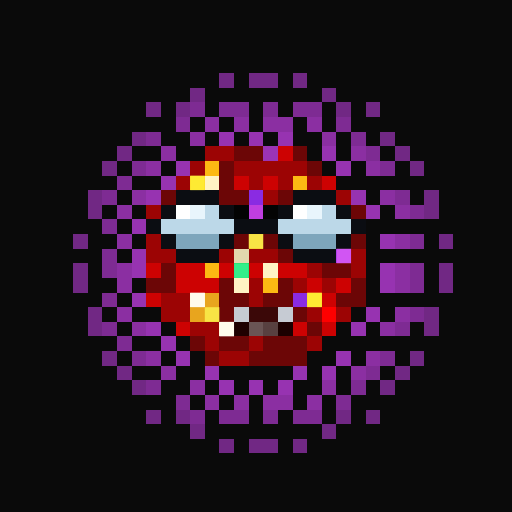
t = 0.00 s
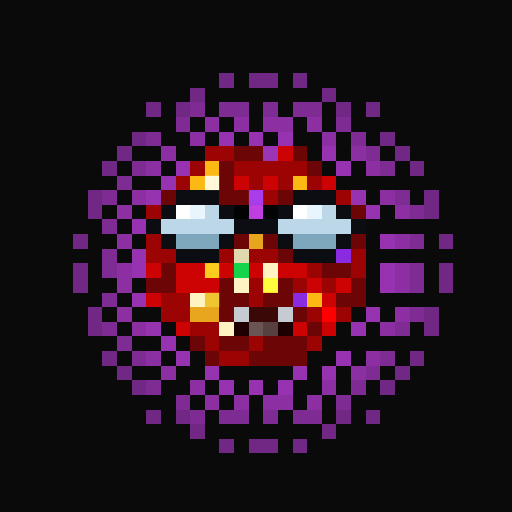
t = 1.06 s
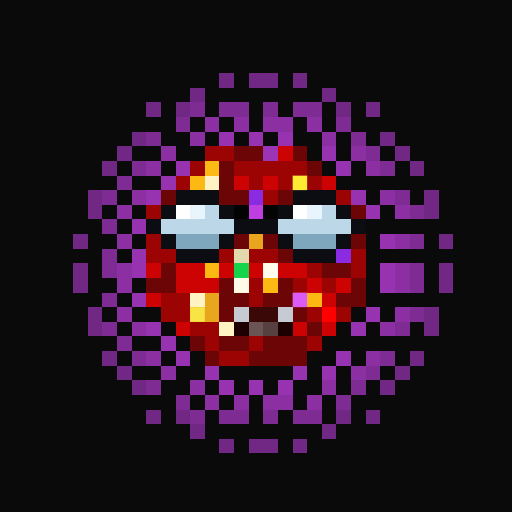
t = 2.13 s
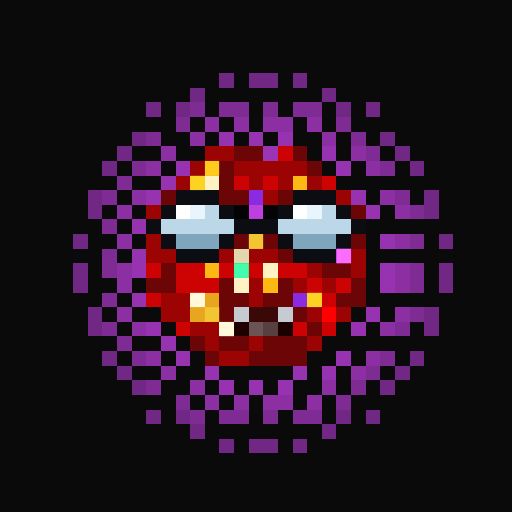
t = 3.19 s
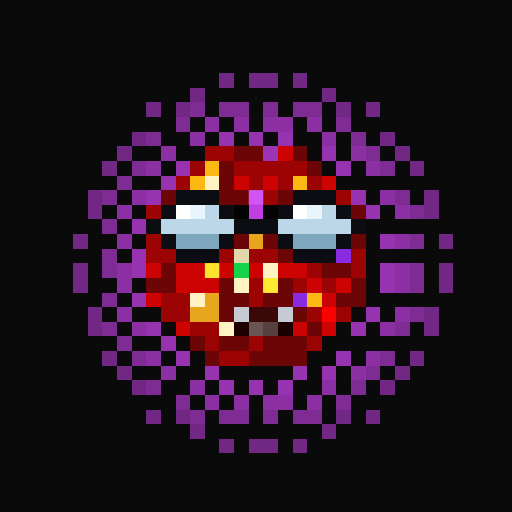
t = 4.25 s
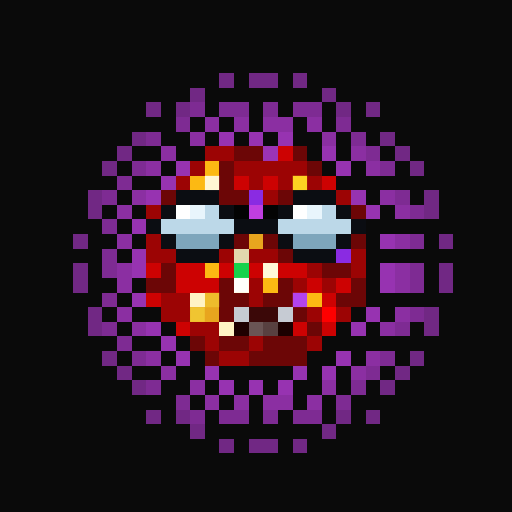
t = 5.32 s

The animated SVG that drew these frames (rendered in a browser with its animation timeline set to each time). Animation: 1 CSS @keyframes rule; one cycle of 6.38 s, repeats indefinitely.

<svg viewBox="0 0 35 35" shape-rendering="crispEdges" xmlns="http://www.w3.org/2000/svg"><style>@keyframes pop{0%,100%{opacity:0}18%{opacity:1}36%{opacity:0}}.a00{animation:pop 3.4s linear 0.00s infinite}.a01{animation:pop 3.4s linear -0.43s infinite}.a02{animation:pop 3.4s linear -0.85s infinite}.a03{animation:pop 3.4s linear -1.28s infinite}.a04{animation:pop 3.4s linear -1.70s infinite}.a05{animation:pop 3.4s linear -2.13s infinite}.a06{animation:pop 3.4s linear -2.55s infinite}.a07{animation:pop 3.4s linear -2.98s infinite}</style><rect width="35" height="35" fill="#0a0a0a"/><path fill="#712884" d="M15 5h1v1H15zM17 5h2v1H17zM20 5h1v1H20zM13 6h1v1H13zM22 6h1v1H22zM10 7h1v1H10zM12 7h1v1H12zM23 7h1v1H23zM25 7h1v1H25zM9 9h1v1H9zM26 9h1v1H26zM8 10h1v1H8zM27 10h1v1H27zM7 11h1v1H7zM28 11h1v1H28zM6 13h1v1H6zM29 13h1v1H29zM6 14h1v1H6zM29 14h1v1H29zM5 16h1v1H5zM30 16h1v1H30zM5 18h1v1H5zM30 18h1v1H30zM5 19h1v1H5zM30 19h1v1H30zM6 21h1v1H6zM29 21h1v1H29zM6 22h1v1H6zM29 22h1v1H29zM7 24h1v1H7zM28 24h1v1H28zM8 25h1v1H8zM27 25h1v1H27zM9 26h1v1H9zM26 26h1v1H26zM10 28h1v1H10zM12 28h1v1H12zM23 28h1v1H23zM25 28h1v1H25zM13 29h1v1H13zM22 29h1v1H22zM15 30h1v1H15zM17 30h2v1H17zM20 30h1v1H20z"/><path fill="#7e2b93" d="M13 7h1v1H13zM15 7h2v1H15zM18 7h1v1H18zM20 7h2v1H20zM12 8h1v1H12zM23 8h1v1H23zM10 9h1v1H10zM24 9h1v1H24zM25 10h1v1H25zM9 11h1v1H9zM26 11h1v1H26zM8 12h1v1H8zM7 13h1v1H7zM27 13h1v1H27zM28 14h1v1H28zM7 15h1v1H7zM28 16h1v1H28zM7 17h1v1H7zM7 18h1v1H7zM28 18h1v1H28zM28 19h1v1H28zM7 20h1v1H7zM28 21h1v1H28zM7 22h1v1H7zM27 22h1v1H27zM8 23h1v1H8zM9 24h1v1H9zM26 24h1v1H26zM25 25h1v1H25zM10 26h1v1H10zM24 26h1v1H24zM12 27h1v1H12zM23 27h1v1H23zM13 28h1v1H13zM15 28h2v1H15zM18 28h1v1H18zM20 28h2v1H20z"/><path fill="#8b2fa2" d="M14 8h1v1H14zM16 8h1v1H16zM18 8h2v1H18zM21 8h1v1H21zM13 9h1v1H13zM22 9h1v1H22zM11 10h1v1H11zM24 10h1v1H24zM10 11h1v1H10zM25 11h1v1H25zM9 13h1v1H9zM26 13h1v1H26zM8 14h1v1H8zM27 14h1v1H27zM8 16h1v1H8zM27 16h1v1H27zM8 18h1v1H8zM27 18h1v1H27zM8 19h1v1H8zM27 19h1v1H27zM8 21h1v1H8zM27 21h1v1H27zM9 22h1v1H9zM26 22h1v1H26zM10 24h1v1H10zM25 24h1v1H25zM11 25h1v1H11zM24 25h1v1H24zM13 26h1v1H13zM22 26h1v1H22zM14 27h1v1H14zM16 27h1v1H16zM18 27h2v1H18zM21 27h1v1H21z"/><path fill="#9733b1" d="M15 9h1v1H15zM17 9h1v1H17zM19 9h1v1H19zM22 10h1v1H22zM12 11h1v1H12zM23 11h1v1H23zM11 12h1v1H11zM10 13h1v1H10zM24 13h1v1H24zM25 14h1v1H25zM9 15h1v1H9zM26 16h1v1H26zM9 17h1v1H9zM9 18h1v1H9zM26 18h1v1H26zM26 19h1v1H26zM9 20h1v1H9zM25 21h1v1H25zM10 22h1v1H10zM24 22h1v1H24zM11 23h1v1H11zM12 24h1v1H12zM23 24h1v1H23zM14 25h1v1H14zM20 25h1v1H20zM22 25h1v1H22zM15 26h1v1H15zM17 26h1v1H17zM19 26h1v1H19z"/><path fill="#9c0404" d="M14 10h2v1H14zM13 11h1v1H13zM16 11h5v1H16zM12 12h1v1H12zM17 12h1v1H17zM19 12h1v1H19zM21 12h1v1H21zM18 13h1v1H18zM23 13h1v1H23zM10 14h1v1H10zM10 16h1v1H10zM10 17h2v1H10zM15 17h1v1H15zM17 17h2v1H17zM24 17h1v1H24zM21 18h1v1H21zM24 18h1v1H24zM17 19h1v1H17zM20 19h1v1H20zM22 19h1v1H22zM11 20h2v1H11zM17 20h1v1H17zM11 21h2v1H11zM21 21h1v1H21zM23 21h1v1H23zM13 22h2v1H13zM14 23h1v1H14zM17 23h1v1H17zM21 23h1v1H21zM15 24h2v1H15z"/><path fill="#6c0606" d="M16 10h2v1H16zM20 10h1v1H20zM15 11h1v1H15zM21 11h1v1H21zM15 12h1v1H15zM11 13h1v1H11zM15 13h2v1H15zM19 13h1v1H19zM24 14h1v1H24zM16 16h1v1H16zM18 16h1v1H18zM24 16h1v1H24zM19 17h1v1H19zM11 18h1v1H11zM22 18h2v1H22zM10 19h2v1H10zM15 19h1v1H15zM19 19h1v1H19zM24 19h1v1H24zM15 20h2v1H15zM18 20h2v1H18zM23 20h2v1H23zM15 21h1v1H15zM20 21h1v1H20zM21 22h1v1H21zM13 23h1v1H13zM15 23h2v1H15zM18 23h3v1H18zM14 24h1v1H14zM17 24h4v1H17z"/><path fill="#9b34b5" d="M18 10h1v1H18z"/><path fill="#cd0202" d="M19 10h1v1H19zM16 12h1v1H16zM18 12h1v1H18zM22 12h1v1H22zM10 18h1v1H10zM12 18h2v1H12zM15 18h1v1H15zM17 18h1v1H17zM19 18h2v1H19zM12 19h3v1H12zM21 19h1v1H21zM23 19h1v1H23zM10 20h1v1H10zM22 20h1v1H22zM12 22h1v1H12zM20 22h1v1H20zM22 22h1v1H22z"/><path fill="#fcb913" d="M14 11h1v1H14zM13 12h1v1H13zM20 12h1v1H20zM14 18h1v1H14zM18 19h1v1H18zM21 20h1v1H21z"/><path fill="#fff3c4" d="M14 12h1v1H14zM18 18h1v1H18zM16 19h1v1H16zM13 20h1v1H13zM15 22h1v1H15z"/><path fill="#0b0d12" d="M12 13h3v1H12zM20 13h3v1H20zM11 14h1v1H11zM15 14h1v1H15zM19 14h1v1H19zM23 14h1v1H23zM10 15h1v1H10zM16 15h3v1H16zM24 15h1v1H24zM11 16h1v1H11zM15 16h1v1H15zM19 16h1v1H19zM23 16h1v1H23zM12 17h3v1H12zM20 17h3v1H20z"/><path fill="#8a2be2" d="M17 13h1v1H17zM23 17h1v1H23zM20 20h1v1H20z"/><path fill="#ffffff" d="M12 14h1v1H12zM20 14h1v1H20z"/><path fill="#e8f5fc" d="M13 14h1v1H13zM21 14h1v1H21z"/><path fill="#bcd8e8" d="M14 14h1v1H14zM22 14h1v1H22zM11 15h5v1H11zM19 15h5v1H19z"/><path fill="#030303" d="M16 14h1v1H16z"/><path fill="#bf3ee0" d="M17 14h1v1H17z"/><path fill="#040404" d="M18 14h1v1H18z"/><path fill="#7ea6bc" d="M12 16h3v1H12zM20 16h3v1H20z"/><path fill="#e8a51e" d="M17 16h1v1H17zM14 20h1v1H14zM13 21h2v1H13z"/><path fill="#e2d8ae" d="M16 17h1v1H16z"/><path fill="#16d34c" d="M16 18h1v1H16z"/><path fill="#c6cbd2" d="M16 21h1v1H16z"/><path fill="#3b0808" d="M17 21h2v1H17z"/><path fill="#c6cbd3" d="M19 21h1v1H19z"/><path fill="#fe0000" d="M22 21h1v1H22z"/><path fill="#1e0000" d="M16 22h1v1H16z"/><path fill="#6a5454" d="M17 22h1v1H17z"/><path fill="#584040" d="M18 22h1v1H18z"/><path fill="#1c0000" d="M19 22h1v1H19z"/><g fill="#ffff40"><rect x="14" y="11" width="1" height="1" class="a03"/><rect x="13" y="12" width="1" height="1" class="a01"/><rect x="20" y="12" width="1" height="1" class="a04"/><rect x="14" y="18" width="1" height="1" class="a00"/><rect x="18" y="19" width="1" height="1" class="a07"/><rect x="21" y="20" width="1" height="1" class="a01"/></g><g fill="#ffffff"><rect x="14" y="12" width="1" height="1" class="a06"/><rect x="18" y="18" width="1" height="1" class="a04"/><rect x="16" y="19" width="1" height="1" class="a05"/><rect x="13" y="20" width="1" height="1" class="a01"/><rect x="15" y="22" width="1" height="1" class="a01"/></g><g fill="#ff70ff"><rect x="17" y="13" width="1" height="1" class="a00"/><rect x="23" y="17" width="1" height="1" class="a02"/><rect x="20" y="20" width="1" height="1" class="a04"/></g><g fill="#ffff56"><rect x="17" y="16" width="1" height="1" class="a01"/><rect x="14" y="20" width="1" height="1" class="a06"/><rect x="13" y="21" width="1" height="1" class="a04"/><rect x="14" y="21" width="1" height="1" class="a01"/></g><rect x="16" y="18" width="1" height="1" fill="#46ffb2" class="a02"/></svg>
